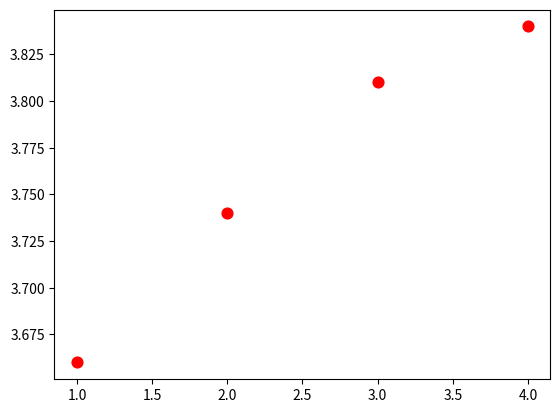

Python code for this plot: (Note: this script raises an exception after producing the figure.)
# -*- coding: utf-8 -*-

import numpy as np
import matplotlib.pyplot as plt

arr = np.asarray
### problem1 a1
#==============================================================================
# x = arr([1,2,3,4])
# y = arr([5.06,4.83,4.95,4.92])
# c = arr([[4.72,5.39],[4.72,4.93],[4.92,4.98],[4.91,4.93]])
#==============================================================================
### problem1 a2
#==============================================================================
# x = arr([1,2,3,4])
# y = arr([4.93,4.94,4.92,4.92])
# c = arr([[4.81,5.06],[4.90,4.98],[4.90,4.93],[4.92,4.93]])
#==============================================================================
## problem b1
#==============================================================================
# x = arr([1,2,3,4])
# y = arr([6.68,6.55,6.60,6.59])
# c = arr([[6.38,6.99],[6.45,6.64],[6.57,6.63],[6.58,6.60]])
#==============================================================================
#==============================================================================
# x = arr([1,2,3,4])
# y = arr([6.61,6.62,6.57,6.58])
# c = arr([[6.35,6.86],[6.54,6.70],[6.55,6.60],[6.58,6.59]])
#==============================================================================
#==============================================================================
# # problem2a
# x = arr([1,2,3,4])
# y = arr([56.47,54.45,54.71,54.51])
# c = arr([[52.54,60.39],[53.24,55.66],[54.34,55.09],[54.39,54.62]])
# yerr = (c[:,1]-c[:,0])/2
# # problem2a
# x1 = arr([1,2,3,4])
# y1 = arr([54.52,54.49,54.54,54.52])
# c1 = arr([[54.20,54.85],[54.39,54.59],[54.51,54.57],[54.51,54.53]])
# yerr1 = (c1[:,1]-c1[:,0])/2
#==============================================================================
#problemb1
x = arr([1,2,3,4])
y = arr([3.66,3.74,3.81,3.84])
c = arr([[3.18,4.14],[3.56,3.91],[3.74,3.88],[3.81,3.88]])
yerr = (c[:,1]-c[:,0])/2
#problemb2
#==============================================================================
# x = arr([1,2,3,4])
# y = arr([3.66,3.74,3.81,3.84])
# c = arr([[3.18,4.14],[3.56,3.91],[3.74,3.88],[3.81,3.88]])
#==============================================================================
#==============================================================================
# x1 = arr([1,2,3,4])
# y1 = arr([4.17,4.05,4.07,4.08])
# c1 = arr([[3.97,4.37],[3.99,4.12],[4.05,4.09],[4.07,4.08]])
# yerr1 = (c1[:,1]-c1[:,0])/2
#==============================================================================
x1 = arr([1,2,3,4])
y1 = arr([3.80,3.86,3.86,3.87])
c1 = arr([[3.65,3.95],[3.81,3.91],[3.84,3.88],[3.87,3.88]])
yerr1 = (c1[:,1]-c1[:,0])/2
									
x2 = arr([1,2,3,4])
y2 = arr([3.82,3.89,3.87,3.87])
c2 = arr([[3.704,3.934],[3.844,3.937],[3.860,3.887],[3.865,3.873]])
yerr2 = (c2[:,1]-c2[:,0])/2									
									
plt.scatter(x,y,color = "red",s=60)
plt.errorbar(x, y, yerr=yerr, zorder=0, fmt="none",
             marker="none",ecolor = "red", linewith = 10,capsize = 8,capthick = 2)
plt.scatter(x1,y1,color = "blue",s=60)
plt.errorbar(x1, y1, yerr=yerr1, zorder=0, fmt="none",
             marker="none",ecolor = "blue", linewith = 10,capsize = 8,capthick = 2)
plt.scatter(x2,y2,color = "green",s=60)
plt.errorbar(x2, y2, yerr=yerr2, zorder=0, fmt="none",
             marker="none",ecolor = "green", linewith = 10,capsize = 8,capthick = 2)
#plt.axhline(y=4.07, xmin=0, xmax=1)
plt.axis([0.5,4.5,3.1,4.2])
plt.xlabel('Number of simulation',fontsize = 16)
plt.ylabel('option price',fontsize = 16)
plt.title('Simulation for '+r'$\xi = 2$',fontsize = 16)
plt.xticks([1,2,3,4])
ax = plt.gca()
labels = [item.get_text() for item in ax.get_xticklabels()]
labels[0] = '1000'
labels[1] = '10000'
labels[2] = '100000'
labels[3] = '1000000'
ax.set_xticklabels(labels)
plt.tick_params(axis = "both", labelsize = 16)
plt.legend(['Without Variance Reduction','Importance Sampling','IS & Strafify sampling'],loc = 4)
plt.savefig("problemc_stocha_comp.png")
